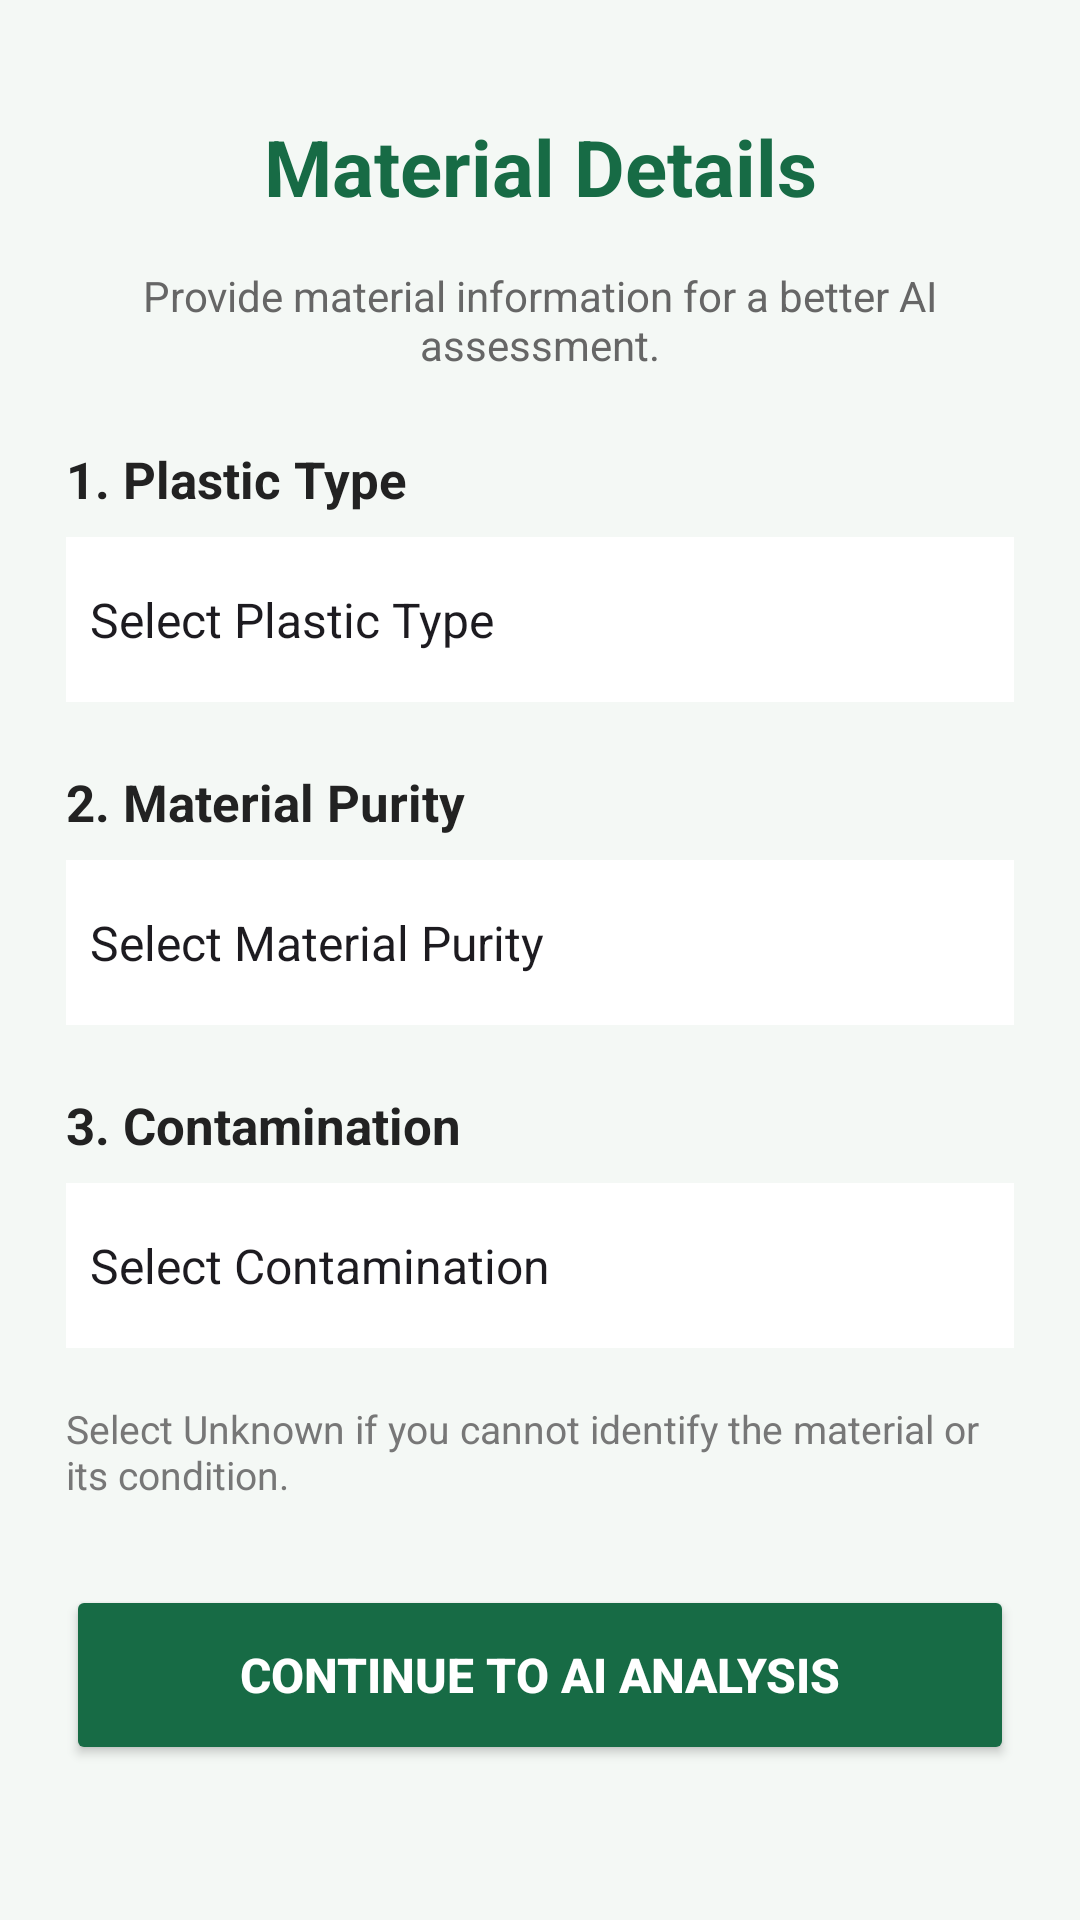

Android layout source for this screen:
<!-- AndroidManifest.xml: application theme Theme.PLASTISHIELD_AI -->
<!-- res/layout/activity_material_details.xml -->
<?xml version="1.0" encoding="utf-8"?>
<ScrollView
    xmlns:android="http://schemas.android.com/apk/res/android"
    android:layout_width="match_parent"
    android:layout_height="match_parent"
    android:background="#F4F8F5"
    android:fillViewport="true">

    <LinearLayout
        android:layout_width="match_parent"
        android:layout_height="wrap_content"
        android:orientation="vertical"
        android:padding="22dp">

        <TextView
            android:layout_width="match_parent"
            android:layout_height="wrap_content"
            android:text="Material Details"
            android:textSize="26sp"
            android:textStyle="bold"
            android:textColor="#176B45"
            android:gravity="center"
            android:padding="16dp"/>

        <TextView
            android:layout_width="match_parent"
            android:layout_height="wrap_content"
            android:text="Provide material information for a better AI assessment."
            android:textSize="14sp"
            android:textColor="#666666"
            android:gravity="center"
            android:layout_marginBottom="24dp"/>

        <TextView
            android:layout_width="match_parent"
            android:layout_height="wrap_content"
            android:text="1. Plastic Type"
            android:textSize="17sp"
            android:textStyle="bold"
            android:textColor="#222222"
            android:layout_marginBottom="8dp"/>

        <Spinner
            android:id="@+id/spinnerPlasticType"
            android:layout_width="match_parent"
            android:layout_height="55dp"
            android:background="#FFFFFF"
            android:entries="@array/plastic_types"/>

        <TextView
            android:layout_width="match_parent"
            android:layout_height="wrap_content"
            android:text="2. Material Purity"
            android:textSize="17sp"
            android:textStyle="bold"
            android:textColor="#222222"
            android:layout_marginTop="22dp"
            android:layout_marginBottom="8dp"/>

        <Spinner
            android:id="@+id/spinnerPurity"
            android:layout_width="match_parent"
            android:layout_height="55dp"
            android:background="#FFFFFF"
            android:entries="@array/material_purity"/>

        <TextView
            android:layout_width="match_parent"
            android:layout_height="wrap_content"
            android:text="3. Contamination"
            android:textSize="17sp"
            android:textStyle="bold"
            android:textColor="#222222"
            android:layout_marginTop="22dp"
            android:layout_marginBottom="8dp"/>

        <Spinner
            android:id="@+id/spinnerContamination"
            android:layout_width="match_parent"
            android:layout_height="55dp"
            android:background="#FFFFFF"
            android:entries="@array/contamination_types"/>

        <TextView
            android:layout_width="match_parent"
            android:layout_height="wrap_content"
            android:text="Select Unknown if you cannot identify the material or its condition."
            android:textSize="13sp"
            android:textColor="#777777"
            android:layout_marginTop="18dp"/>

        <Button
            android:id="@+id/btnContinueAnalysis"
            android:layout_width="match_parent"
            android:layout_height="60dp"
            android:text="Continue to AI Analysis"
            android:textSize="16sp"
            android:textStyle="bold"
            android:textColor="#FFFFFF"
            android:backgroundTint="#176B45"
            android:layout_marginTop="28dp"/>

    </LinearLayout>
</ScrollView>
<!-- resources referenced by this layout -->
<resources>
  <string-array name="contamination_types">
          <item>Select Contamination</item>
          <item>Clean</item>
          <item>Dust</item>
          <item>Oil</item>
          <item>Mud</item>
          <item>Paint</item>
          <item>Other</item>
          <item>Unknown</item>
      </string-array>
  <string-array name="material_purity">
          <item>Select Material Purity</item>
          <item>Pure</item>
          <item>Mostly Pure</item>
          <item>Mixed</item>
          <item>Unknown</item>
      </string-array>
  <string-array name="plastic_types">
          <item>Select Plastic Type</item>
          <item>LDPE</item>
          <item>HDPE</item>
          <item>PET</item>
          <item>PP</item>
          <item>Other</item>
          <item>Unknown</item>
      </string-array>
  <style name="Theme.PLASTISHIELD_AI" parent="Base.Theme.PLASTISHIELD_AI" />
  <style name="Base.Theme.PLASTISHIELD_AI" parent="Theme.Material3.DayNight.NoActionBar">
          
          
      </style>
</resources>
